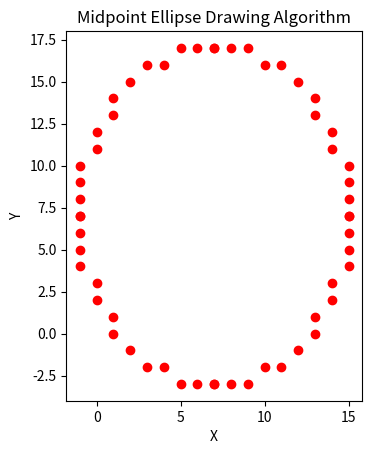

Here is the Python script that generated this plot:
import matplotlib.pyplot as plt

def midpoint_ellipse(rx, ry, xc, yc):
    x = 0
    y = ry
    rx2 = rx ** 2
    ry2 = ry ** 2
    tworx2 = 2 * rx2
    twory2 = 2 * ry2
    px = 0
    py = tworx2 * y

    points = []

    # Region 1
    p1 = ry2 - (rx2 * ry) + (0.25 * rx2)
    while px < py:
        points.append((xc + x, yc + y))
        points.append((xc - x, yc + y))
        points.append((xc + x, yc - y))
        points.append((xc - x, yc - y))

        x += 1
        px += twory2
        if p1 < 0:
            p1 += ry2 + px
        else:
            y -= 1
            py -= tworx2
            p1 += ry2 + px - py

    # Region 2
    p2 = (ry2 * (x + 0.5) ** 2) + (rx2 * (y - 1) ** 2) - (rx2 * ry2)
    while y >= 0:
        points.append((xc + x, yc + y))
        points.append((xc - x, yc + y))
        points.append((xc + x, yc - y))
        points.append((xc - x, yc - y))

        y -= 1
        py -= tworx2
        if p2 > 0:
            p2 += rx2 - py
        else:
            x += 1
            px += twory2
            p2 += rx2 - py + px

    return points

def plot_ellipse(points):
    x_vals = [p[0] for p in points]
    y_vals = [p[1] for p in points]

    plt.plot(x_vals, y_vals, 'ro')
    plt.xlabel('X')
    plt.ylabel('Y')
    plt.title('Midpoint Ellipse Drawing Algorithm')
    plt.gca().set_aspect('equal', adjustable='box')
    plt.show()

# Parameters for the ellipse
rx = 8  # Radius along x-axis
ry = 10 # Radius along y-axis
xc = 7 # Center x-coordinate
yc = 7 # Center y-coordinate

# Get the points
ellipse_points = midpoint_ellipse(rx, ry, xc, yc)

# # Print the points
# for point in ellipse_points:
#     print(point)

# Plot the ellipse
plot_ellipse(ellipse_points)
